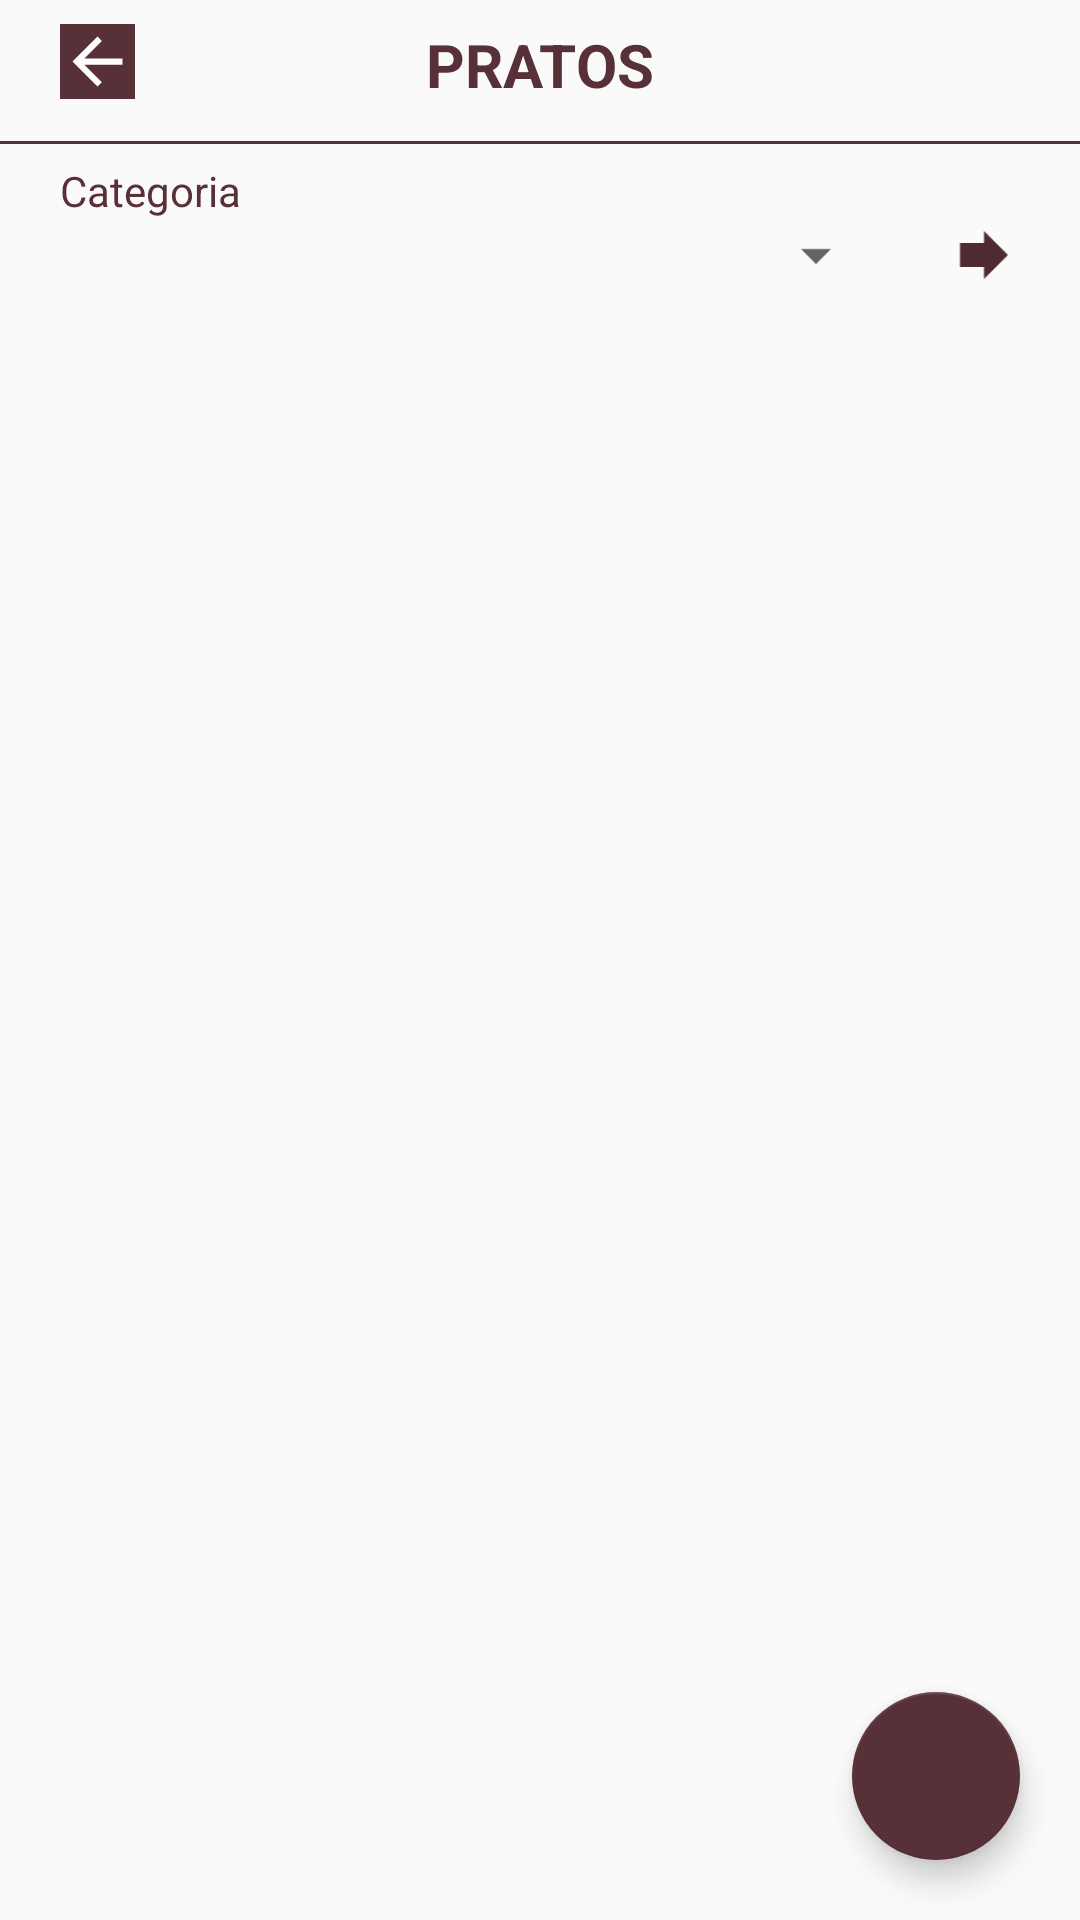

Write the Android layout XML for this screen, with the resource values it uses.
<!-- AndroidManifest.xml: application theme AppTheme -->
<!-- res/layout/activity_pratos.xml -->
<?xml version="1.0" encoding="utf-8"?>
<androidx.constraintlayout.widget.ConstraintLayout xmlns:android="http://schemas.android.com/apk/res/android"
    xmlns:app="http://schemas.android.com/apk/res-auto"
    xmlns:tools="http://schemas.android.com/tools"
    android:layout_width="match_parent"
    android:layout_height="match_parent"
    tools:context=".views.PratosActivity">

    <androidx.recyclerview.widget.RecyclerView
        android:id="@+id/rv_pratos"
        android:layout_width="match_parent"
        android:layout_height="0dp"
        app:layout_constraintBottom_toBottomOf="parent"
        app:layout_constraintEnd_toEndOf="parent"
        app:layout_constraintHorizontal_bias="0.0"
        app:layout_constraintStart_toStartOf="parent"
        app:layout_constraintTop_toBottomOf="@+id/txCatName"
        tools:listitem="@layout/pratos_layout" />

    <ImageView
        android:id="@+id/imageBackPratos"
        android:layout_width="25dp"
        android:layout_height="25dp"
        android:layout_marginStart="20dp"
        android:layout_marginTop="8dp"
        android:background="@color/colorPrimary"
        app:layout_constraintStart_toStartOf="parent"
        app:layout_constraintTop_toTopOf="parent"
        app:srcCompat="@drawable/abc_vector_test" />

    <com.google.android.material.floatingactionbutton.FloatingActionButton
        android:id="@+id/floatingAddPrato"
        android:layout_width="wrap_content"
        android:layout_height="wrap_content"
        android:layout_marginEnd="20dp"
        android:layout_marginBottom="20dp"
        android:background="@drawable/button_back"
        android:clickable="true"
        app:layout_constraintBottom_toBottomOf="parent"
        app:layout_constraintEnd_toEndOf="parent"
        app:srcCompat="@drawable/ic_add" />

    <ImageView
        android:id="@+id/imageCat"
        android:layout_width="wrap_content"
        android:layout_height="wrap_content"
        android:layout_marginEnd="20dp"
        app:layout_constraintEnd_toEndOf="parent"
        app:layout_constraintTop_toTopOf="@+id/spinnerPrato"
        app:srcCompat="@drawable/ic_category" />

    <Spinner
        android:id="@+id/spinnerPrato"
        android:layout_width="0dp"
        android:layout_height="wrap_content"
        android:layout_marginStart="12dp"
        android:layout_marginEnd="20dp"
        app:layout_constraintEnd_toStartOf="@+id/imageCat"
        app:layout_constraintStart_toStartOf="parent"
        app:layout_constraintTop_toBottomOf="@+id/textView2" />

    <TextView
        android:id="@+id/textView2"
        android:layout_width="wrap_content"
        android:layout_height="wrap_content"
        android:layout_marginStart="20dp"
        android:layout_marginTop="6dp"
        android:text="Categoria"
        android:textColor="@color/colorPrimary"
        app:layout_constraintStart_toStartOf="parent"
        app:layout_constraintTop_toBottomOf="@+id/view2" />

    <TextView
        android:id="@+id/txCatName"
        android:layout_width="wrap_content"
        android:layout_height="wrap_content"
        android:layout_marginTop="8dp"
        android:textColor="@color/colorPrimary"
        android:textSize="20sp"
        android:textStyle="bold"
        app:layout_constraintStart_toStartOf="@+id/textView2"
        app:layout_constraintTop_toBottomOf="@+id/spinnerPrato" />

    <TextView
        android:id="@+id/textView5"
        android:layout_width="wrap_content"
        android:layout_height="wrap_content"
        android:text="PRATOS"
        android:textStyle="bold"
        android:textColor="@color/colorPrimary"
        android:textSize="20sp"
        app:layout_constraintEnd_toEndOf="parent"
        app:layout_constraintStart_toStartOf="parent"
        app:layout_constraintTop_toTopOf="@+id/imageBackPratos" />

    <View
        android:id="@+id/view2"
        android:layout_width="wrap_content"
        android:layout_height="1dp"
        android:layout_marginTop="12dp"
        android:background="@color/colorPrimary"
        app:layout_constraintEnd_toEndOf="parent"
        app:layout_constraintStart_toStartOf="parent"
        app:layout_constraintTop_toBottomOf="@+id/textView5" />

</androidx.constraintlayout.widget.ConstraintLayout>
<!-- res/layout/pratos_layout.xml (included above) -->
<?xml version="1.0" encoding="utf-8"?>
<androidx.constraintlayout.widget.ConstraintLayout xmlns:android="http://schemas.android.com/apk/res/android"
    xmlns:app="http://schemas.android.com/apk/res-auto"
    xmlns:tools="http://schemas.android.com/tools"
    android:layout_width="match_parent"
    android:layout_height="wrap_content">

    <TextView
        android:id="@+id/txPrato"
        android:layout_width="wrap_content"
        android:layout_height="wrap_content"
        android:layout_marginStart="20dp"
        android:layout_marginTop="20dp"
        android:text="Nome do Prato"
        android:textColor="@color/colorPrimary"
        android:textSize="16sp"
        android:textStyle="bold"
        app:layout_constraintStart_toStartOf="parent"
        app:layout_constraintTop_toTopOf="parent" />

    <TextView
        android:id="@+id/txDescPrato"
        android:layout_width="0dp"
        android:layout_height="wrap_content"
        android:layout_marginTop="8dp"
        android:layout_marginEnd="16dp"
        android:text="Descrição do Prato"
        app:layout_constraintEnd_toStartOf="@+id/imgPrato"
        app:layout_constraintStart_toStartOf="@+id/txPrato"
        app:layout_constraintTop_toBottomOf="@+id/txPrato" />

    <TextView
        android:id="@+id/txValorPrato"
        android:layout_width="wrap_content"
        android:layout_height="wrap_content"
        android:layout_marginTop="8dp"
        android:layout_marginBottom="8dp"
        android:text="Valor do Prato"
        android:textColor="#FF0000"
        android:textSize="18sp"
        android:textStyle="bold"
        app:layout_constraintBottom_toBottomOf="parent"
        app:layout_constraintStart_toStartOf="@+id/txPrato"
        app:layout_constraintTop_toBottomOf="@+id/txDescPrato" />

    <ImageView
        android:id="@+id/imgPrato"
        android:layout_width="0dp"
        android:layout_height="0dp"
        android:layout_marginEnd="20dp"
        app:layout_constraintBottom_toBottomOf="@+id/txValorPrato"
        app:layout_constraintEnd_toEndOf="parent"
        app:layout_constraintStart_toStartOf="@+id/guideline4"
        app:layout_constraintTop_toTopOf="@+id/txPrato" />

    <View
        android:layout_width="match_parent"
        android:layout_height="1dp"
        android:layout_marginTop="8dp"
        android:background="@color/colorPrimary"
        app:layout_constraintEnd_toEndOf="parent"
        app:layout_constraintStart_toStartOf="parent"
        app:layout_constraintTop_toBottomOf="@+id/txValorPrato" />

    <androidx.constraintlayout.widget.Guideline
        android:id="@+id/guideline4"
        android:layout_width="wrap_content"
        android:layout_height="wrap_content"
        android:orientation="vertical"
        app:layout_constraintGuide_percent="0.6" />
</androidx.constraintlayout.widget.ConstraintLayout>
<!-- resources referenced by this layout -->
<resources>
  <color name="colorPrimary">#583037</color>
  <!-- drawable button_back (drawable) -->
  <?xml version="1.0" encoding="utf-8"?>
  <ripple xmlns:android="http://schemas.android.com/apk/res/android"
      android:color="@color/colorPrimaryDark">
      <item>
          <shape android:shape="rectangle">
              <solid android:color="@color/colorPrimary" />
              <corners android:radius="8dp" />
              <stroke
                  android:width="2dp"
                  android:color="@color/colorPrimaryDark" />
          </shape>
      </item>
  </ripple>
  <!-- drawable ic_category (drawable) -->
  <vector android:height="24dp" android:tint="#4E2B31"
      android:viewportHeight="24" android:viewportWidth="24"
      android:width="24dp" xmlns:android="http://schemas.android.com/apk/res/android">
      <path android:fillColor="@android:color/white" android:pathData="M12,8V4l8,8 -8,8v-4H4V8z"/>
  </vector>
  <style name="AppTheme" parent="Theme.AppCompat.Light.DarkActionBar">
          
          <item name="colorPrimary">@color/colorPrimary</item>
          <item name="colorPrimaryDark">@color/colorPrimaryDark</item>
          <item name="colorAccent">@color/colorAccent</item>
      </style>
  <color name="colorPrimaryDark">#716A81</color>
  <color name="colorAccent">#583037</color>
</resources>
